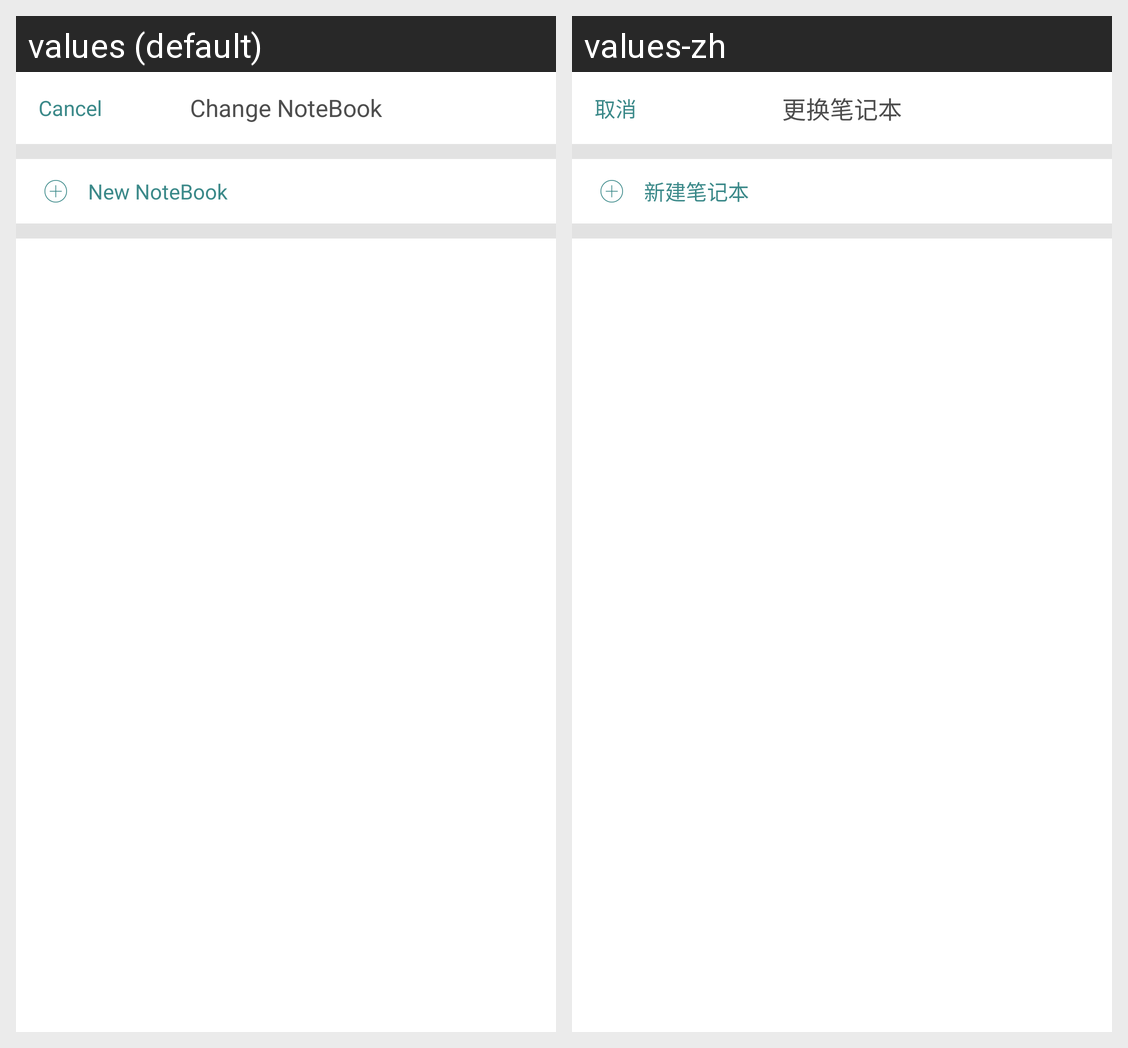

For this localized Android screen grid, give each drawn string resource with its value in every locale shown.
Android screen res/layout/change_notebook.xml rendered under 2 locales, left to right: values (default), values-zh. Device: Nexus 5 (rendered at 1080×1920; each locale shown at half size, 540×960, under a caption strip naming it); theme AppTheme.
Strings drawn on this screen, with the default value and each locale's value (text and hints the layout hard-codes, and strings that could not be matched under every locale, appear in the picture but are not listed):

edit_cancel
  values: Cancel
  values-zh: 取消

change_notebook
  values: Change NoteBook
  values-zh: 更换笔记本

title_new_notebook
  values: New NoteBook
  values-zh: 新建笔记本
